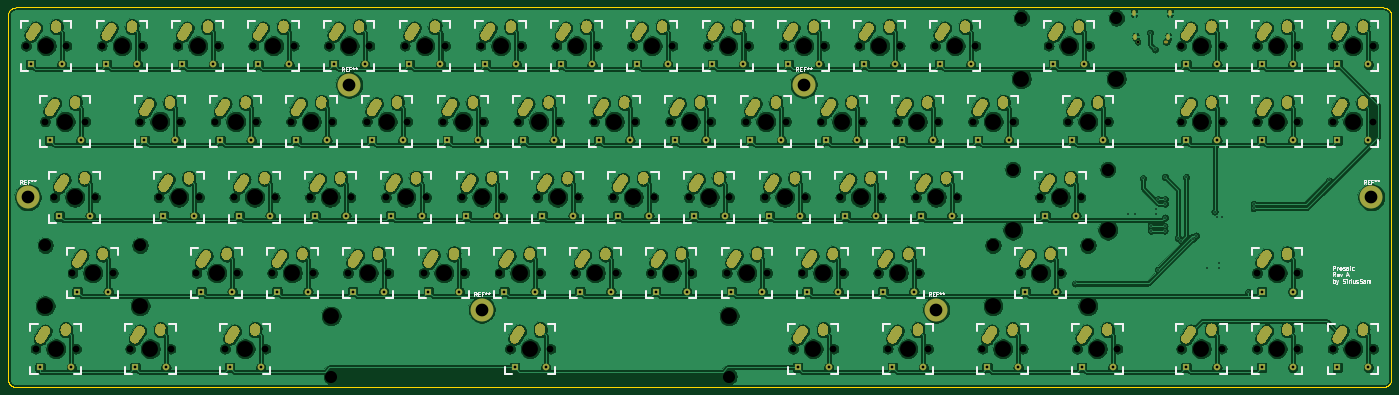
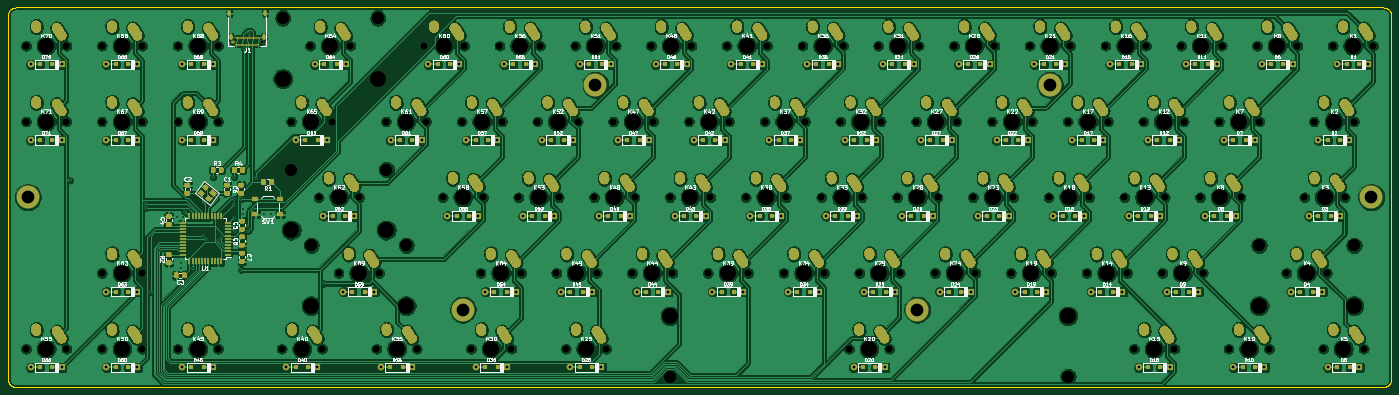
Circuit board: 11 layer files. Board 347.9 x 95.5 mm.
- bottom_copper: prosaic-B_Cu.gbl (1226670 bytes)
- bottom_mask: prosaic-B_Mask.gbs (75082 bytes)
- paste: prosaic-B_Paste.gbp (16588 bytes)
- bottom_silk: prosaic-B_SilkS.gbo (176975 bytes)
- outline: prosaic-Edge_Cuts.gm1 (4787 bytes)
- top_copper: prosaic-F_Cu.gtl (941274 bytes)
- top_mask: prosaic-F_Mask.gts (59875 bytes)
- paste: prosaic-F_Paste.gtp (455 bytes)
- top_silk: prosaic-F_SilkS.gto (43260 bytes)
- drill: prosaic-NPTH.drl (4196 bytes)
- drill: prosaic-PTH.drl (10679 bytes)

=== bottom_copper: prosaic-B_Cu.gbl (1226670 bytes, source omitted) ===
=== bottom_mask: prosaic-B_Mask.gbs (75082 bytes, source omitted) ===
=== paste: prosaic-B_Paste.gbp (16588 bytes, source omitted) ===
=== bottom_silk: prosaic-B_SilkS.gbo (176975 bytes, source omitted) ===
=== outline: prosaic-Edge_Cuts.gm1 ===
%TF.GenerationSoftware,KiCad,Pcbnew,(5.1.6)-1*%
%TF.CreationDate,2020-08-01T22:19:26-04:00*%
%TF.ProjectId,prosaic,70726f73-6169-4632-9e6b-696361645f70,A*%
%TF.SameCoordinates,Original*%
%TF.FileFunction,Profile,NP*%
%FSLAX46Y46*%
G04 Gerber Fmt 4.6, Leading zero omitted, Abs format (unit mm)*
G04 Created by KiCad (PCBNEW (5.1.6)-1) date 2020-08-01 22:19:26*
%MOMM*%
%LPD*%
G01*
G04 APERTURE LIST*
%TA.AperFunction,Profile*%
%ADD10C,0.200000*%
%TD*%
G04 APERTURE END LIST*
D10*
X47263556Y-70336660D02*
X391125556Y-70336660D01*
X47106456Y-70343360D02*
X47263556Y-70336660D01*
X46949356Y-70361360D02*
X47106456Y-70343360D01*
X46796396Y-70391660D02*
X46949356Y-70361360D01*
X46643436Y-70434360D02*
X46796396Y-70391660D01*
X46497366Y-70489360D02*
X46643436Y-70434360D01*
X46355426Y-70554360D02*
X46497366Y-70489360D01*
X46217616Y-70631260D02*
X46355426Y-70554360D01*
X46086708Y-70718360D02*
X46217616Y-70631260D01*
X45964061Y-70816060D02*
X46086708Y-70718360D01*
X45848308Y-70922260D02*
X45964061Y-70816060D01*
X45738037Y-71045517D02*
X45848308Y-70922260D01*
X45258479Y-121043862D02*
X45258479Y-72344817D01*
X393122394Y-121043862D02*
X393122394Y-163794327D01*
X45640194Y-71167917D02*
X45738037Y-71045517D01*
X45553379Y-71299217D02*
X45640194Y-71167917D01*
X45476209Y-71436717D02*
X45553379Y-71299217D01*
X45411441Y-71578917D02*
X45476209Y-71436717D01*
X45356319Y-71725017D02*
X45411441Y-71578917D01*
X45313600Y-71877717D02*
X45356319Y-71725017D01*
X45283283Y-72030817D02*
X45313600Y-71877717D01*
X45265369Y-72187817D02*
X45283283Y-72030817D01*
X45258479Y-72344817D02*
X45265369Y-72187817D01*
X45258479Y-163795707D02*
X45258479Y-121043862D01*
X45265369Y-163951427D02*
X45258479Y-163795707D01*
X45283283Y-164107147D02*
X45265369Y-163951427D01*
X45313600Y-164261487D02*
X45283283Y-164107147D01*
X45356319Y-164413067D02*
X45313600Y-164261487D01*
X45411441Y-164560517D02*
X45356319Y-164413067D01*
X45476209Y-164702457D02*
X45411441Y-164560517D01*
X45553379Y-164838887D02*
X45476209Y-164702457D01*
X45640194Y-164969797D02*
X45553379Y-164838887D01*
X45738037Y-165093817D02*
X45640194Y-164969797D01*
X45844146Y-165209574D02*
X45738037Y-165093817D01*
X45959899Y-165315683D02*
X45844146Y-165209574D01*
X46082546Y-165413522D02*
X45959899Y-165315683D01*
X46213454Y-165500341D02*
X46082546Y-165413522D01*
X46351264Y-165577511D02*
X46213454Y-165500341D01*
X46493204Y-165642277D02*
X46351264Y-165577511D01*
X46639274Y-165697399D02*
X46493204Y-165642277D01*
X46792234Y-165740117D02*
X46639274Y-165697399D01*
X46945194Y-165770435D02*
X46792234Y-165740117D01*
X47102294Y-165788349D02*
X46945194Y-165770435D01*
X47259394Y-165793862D02*
X47102294Y-165788349D01*
X391121394Y-165793862D02*
X47259394Y-165793862D01*
X391278394Y-165788349D02*
X391121394Y-165793862D01*
X391435394Y-165770435D02*
X391278394Y-165788349D01*
X391588394Y-165740117D02*
X391435394Y-165770435D01*
X391740394Y-165697399D02*
X391588394Y-165740117D01*
X391887394Y-165642277D02*
X391740394Y-165697399D01*
X392029394Y-165577511D02*
X391887394Y-165642277D01*
X392167394Y-165500341D02*
X392029394Y-165577511D01*
X392298394Y-165413522D02*
X392167394Y-165500341D01*
X392421394Y-165315683D02*
X392298394Y-165413522D01*
X392536394Y-165209574D02*
X392421394Y-165315683D01*
X392642394Y-165093817D02*
X392536394Y-165209574D01*
X392740394Y-164969797D02*
X392642394Y-165093817D01*
X392827394Y-164838887D02*
X392740394Y-164969797D01*
X392904394Y-164702457D02*
X392827394Y-164838887D01*
X392969394Y-164560517D02*
X392904394Y-164702457D01*
X393024394Y-164413067D02*
X392969394Y-164560517D01*
X393067394Y-164261487D02*
X393024394Y-164413067D01*
X393097394Y-164107147D02*
X393067394Y-164261487D01*
X393115394Y-163951427D02*
X393097394Y-164107147D01*
X393122394Y-163794327D02*
X393115394Y-163951427D01*
X393122394Y-72344817D02*
X393122394Y-121043862D01*
X393115394Y-72187817D02*
X393122394Y-72344817D01*
X393097394Y-72030817D02*
X393115394Y-72187817D01*
X393067394Y-71877717D02*
X393097394Y-72030817D01*
X393024394Y-71725017D02*
X393067394Y-71877717D01*
X392969394Y-71578917D02*
X393024394Y-71725017D01*
X392904394Y-71436717D02*
X392969394Y-71578917D01*
X392827394Y-71299217D02*
X392904394Y-71436717D01*
X392740394Y-71167917D02*
X392827394Y-71299217D01*
X392642394Y-71045517D02*
X392740394Y-71167917D01*
X392536394Y-70929817D02*
X392642394Y-71045517D01*
X392421394Y-70823617D02*
X392536394Y-70929817D01*
X392298394Y-70725917D02*
X392421394Y-70823617D01*
X392167394Y-70638817D02*
X392298394Y-70725917D01*
X392029394Y-70561917D02*
X392167394Y-70638817D01*
X391887394Y-70496917D02*
X392029394Y-70561917D01*
X391740394Y-70441917D02*
X391887394Y-70496917D01*
X391588394Y-70399217D02*
X391740394Y-70441917D01*
X391435394Y-70368917D02*
X391588394Y-70399217D01*
X391278394Y-70350917D02*
X391435394Y-70368917D01*
X391125556Y-70336660D02*
X391278394Y-70350917D01*
M02*

=== top_copper: prosaic-F_Cu.gtl (941274 bytes, source omitted) ===
=== top_mask: prosaic-F_Mask.gts (59875 bytes, source omitted) ===
=== paste: prosaic-F_Paste.gtp ===
%TF.GenerationSoftware,KiCad,Pcbnew,(5.1.6)-1*%
%TF.CreationDate,2020-08-01T22:19:26-04:00*%
%TF.ProjectId,prosaic,70726f73-6169-4632-9e6b-696361645f70,A*%
%TF.SameCoordinates,Original*%
%TF.FileFunction,Paste,Top*%
%TF.FilePolarity,Positive*%
%FSLAX46Y46*%
G04 Gerber Fmt 4.6, Leading zero omitted, Abs format (unit mm)*
G04 Created by KiCad (PCBNEW (5.1.6)-1) date 2020-08-01 22:19:26*
%MOMM*%
%LPD*%
G01*
G04 APERTURE LIST*
G04 APERTURE END LIST*
M02*

=== top_silk: prosaic-F_SilkS.gto (43260 bytes, source omitted) ===
=== drill: prosaic-NPTH.drl ===
M48
; DRILL file {KiCad (5.1.6)-1} date 08/01/20 22:19:23
; FORMAT={-:-/ absolute / inch / decimal}
; #@! TF.CreationDate,2020-08-01T22:19:23-04:00
; #@! TF.GenerationSoftware,Kicad,Pcbnew,(5.1.6)-1
; #@! TF.FileFunction,NonPlated,1,2,NPTH
FMAT,2
INCH
T1C0.0256
T2C0.0670
T3C0.1200
T4C0.1570
%
G90
G05
T1
X12.9661Y-3.1098
T2
X14.1483Y-3.8984
X14.5483Y-3.8984
X7.7733Y-4.6484
X8.1733Y-4.6484
X10.2108Y-3.1484
X10.6108Y-3.1484
X10.5858Y-3.8984
X10.9858Y-3.8984
X4.2107Y-3.1484
X4.6107Y-3.1484
X2.992Y-6.1484
X3.392Y-6.1484
X5.8983Y-5.3984
X6.2983Y-5.3984
X3.9295Y-6.1484
X4.3295Y-6.1484
X9.6483Y-5.3984
X10.0483Y-5.3984
X5.5233Y-4.6484
X5.9233Y-4.6484
X11.8045Y-5.3984
X12.2045Y-5.3984
X13.3983Y-3.8984
X13.7983Y-3.8984
X2.242Y-4.6484
X2.642Y-4.6484
X11.3358Y-3.8984
X11.7358Y-3.8984
X7.5858Y-3.8984
X7.9858Y-3.8984
X9.0858Y-3.8984
X9.4858Y-3.8984
X7.2108Y-3.1484
X7.6108Y-3.1484
X9.5545Y-6.1484
X9.9545Y-6.1484
X12.2733Y-3.8984
X12.6733Y-3.8984
X6.6483Y-5.3984
X7.0483Y-5.3984
X4.7733Y-4.6484
X5.1733Y-4.6484
X5.1483Y-5.3984
X5.5483Y-5.3984
X12.0858Y-3.1484
X12.4858Y-3.1484
X7.0233Y-4.6484
X7.4233Y-4.6484
X6.0857Y-3.8984
X6.4857Y-3.8984
X6.8357Y-3.8984
X7.2357Y-3.8984
X6.4607Y-3.1484
X6.8607Y-3.1484
X2.0545Y-6.1484
X2.4545Y-6.1484
X11.4295Y-6.1484
X11.8295Y-6.1484
X14.8983Y-6.1484
X15.2983Y-6.1484
X10.0233Y-4.6484
X10.4233Y-4.6484
X4.3983Y-5.3984
X4.7983Y-5.3984
X12.0016Y-4.6484
X12.4016Y-4.6484
X9.8358Y-3.8984
X10.2358Y-3.8984
X5.3358Y-3.8984
X5.7358Y-3.8984
X8.7108Y-3.1484
X9.1108Y-3.1484
X5.7107Y-3.1484
X6.1107Y-3.1484
X1.9608Y-3.1484
X2.3608Y-3.1484
X13.3983Y-6.1484
X13.7983Y-6.1484
X8.5233Y-4.6484
X8.9233Y-4.6484
X3.6483Y-5.3984
X4.0483Y-5.3984
X3.8358Y-3.8984
X4.2358Y-3.8984
X14.8983Y-3.1484
X15.2983Y-3.1484
X4.5858Y-3.8984
X4.9858Y-3.8984
X4.9608Y-3.1484
X5.3608Y-3.1484
X2.7108Y-3.1484
X3.1108Y-3.1484
X14.1483Y-5.3984
X14.5483Y-5.3984
X10.3983Y-5.3984
X10.7983Y-5.3984
X6.2733Y-4.6484
X6.6733Y-4.6484
X10.7733Y-4.6484
X11.1733Y-4.6484
X3.0858Y-3.8984
X3.4858Y-3.8984
X14.1483Y-3.1484
X14.5483Y-3.1484
X13.3983Y-3.1484
X13.7983Y-3.1484
X2.1483Y-3.8984
X2.5483Y-3.8984
X3.4607Y-3.1484
X3.8607Y-3.1484
X8.1483Y-5.3984
X8.5483Y-5.3984
X8.8983Y-5.3984
X9.2983Y-5.3984
X14.8983Y-3.8984
X15.2983Y-3.8984
X2.4199Y-5.3984
X2.8199Y-5.3984
X6.7516Y-6.1484
X7.1516Y-6.1484
X4.0233Y-4.6484
X4.4233Y-4.6484
X9.2733Y-4.6484
X9.6733Y-4.6484
X8.3358Y-3.8984
X8.7358Y-3.8984
X10.9608Y-3.1484
X11.3608Y-3.1484
X9.4608Y-3.1484
X9.8608Y-3.1484
X7.9608Y-3.1484
X8.3608Y-3.1484
X10.492Y-6.1484
X10.892Y-6.1484
X12.367Y-6.1484
X12.767Y-6.1484
X14.1483Y-6.1484
X14.5483Y-6.1484
X7.3983Y-5.3984
X7.7983Y-5.3984
X3.2733Y-4.6484
X3.6733Y-4.6484
T3
X11.5345Y-5.1234
X12.4745Y-5.1234
X11.8158Y-2.8734
X12.7558Y-2.8734
X11.7316Y-4.3734
X12.6716Y-4.3734
X2.1499Y-5.1234
X3.0899Y-5.1234
X4.9816Y-6.4234
X8.9216Y-6.4234
T4
X7.0357Y-3.8984
X6.6607Y-3.1484
X2.2545Y-6.1484
X11.6295Y-6.1484
X15.0983Y-6.1484
X10.2233Y-4.6484
X4.5983Y-5.3984
X11.7316Y-4.9734
X12.2016Y-4.6484
X12.6716Y-4.9734
X10.0358Y-3.8984
X5.5358Y-3.8984
X8.9108Y-3.1484
X5.9107Y-3.1484
X2.1608Y-3.1484
X13.5983Y-6.1484
X8.7233Y-4.6484
X3.8483Y-5.3984
X4.0358Y-3.8984
X15.0983Y-3.1484
X4.7858Y-3.8984
X5.1608Y-3.1484
X2.9108Y-3.1484
X14.3483Y-5.3984
X10.5983Y-5.3984
X6.4733Y-4.6484
X10.9733Y-4.6484
X3.2858Y-3.8984
X14.3483Y-3.1484
X13.5983Y-3.1484
X2.3483Y-3.8984
X3.6607Y-3.1484
X8.3483Y-5.3984
X9.0983Y-5.3984
X15.0983Y-3.8984
X2.1499Y-5.7234
X2.6199Y-5.3984
X3.0899Y-5.7234
X4.9816Y-5.8234
X6.9516Y-6.1484
X8.9216Y-5.8234
X4.2233Y-4.6484
X9.4733Y-4.6484
X8.5358Y-3.8984
X11.1608Y-3.1484
X9.6608Y-3.1484
X8.1608Y-3.1484
X10.692Y-6.1484
X12.567Y-6.1484
X14.3483Y-6.1484
X7.5983Y-5.3984
X3.4733Y-4.6484
X14.3483Y-3.8984
X7.9733Y-4.6484
X10.4108Y-3.1484
X10.7858Y-3.8984
X4.4107Y-3.1484
X3.192Y-6.1484
X6.0983Y-5.3984
X4.1295Y-6.1484
X9.8483Y-5.3984
X5.7233Y-4.6484
X11.5345Y-5.7234
X12.0045Y-5.3984
X12.4745Y-5.7234
X13.5983Y-3.8984
X2.442Y-4.6484
X11.5358Y-3.8984
X7.7858Y-3.8984
X9.2858Y-3.8984
X7.4108Y-3.1484
X9.7545Y-6.1484
X12.4733Y-3.8984
X6.8483Y-5.3984
X4.9733Y-4.6484
X5.3483Y-5.3984
X11.8158Y-3.4734
X12.2858Y-3.1484
X12.7558Y-3.4734
X7.2233Y-4.6484
X6.2857Y-3.8984
T1
G00X13.2437Y-3.1098
M15
G01X13.2555Y-3.1098
M16
G05
T0
M30

=== drill: prosaic-PTH.drl (10679 bytes, source omitted) ===
